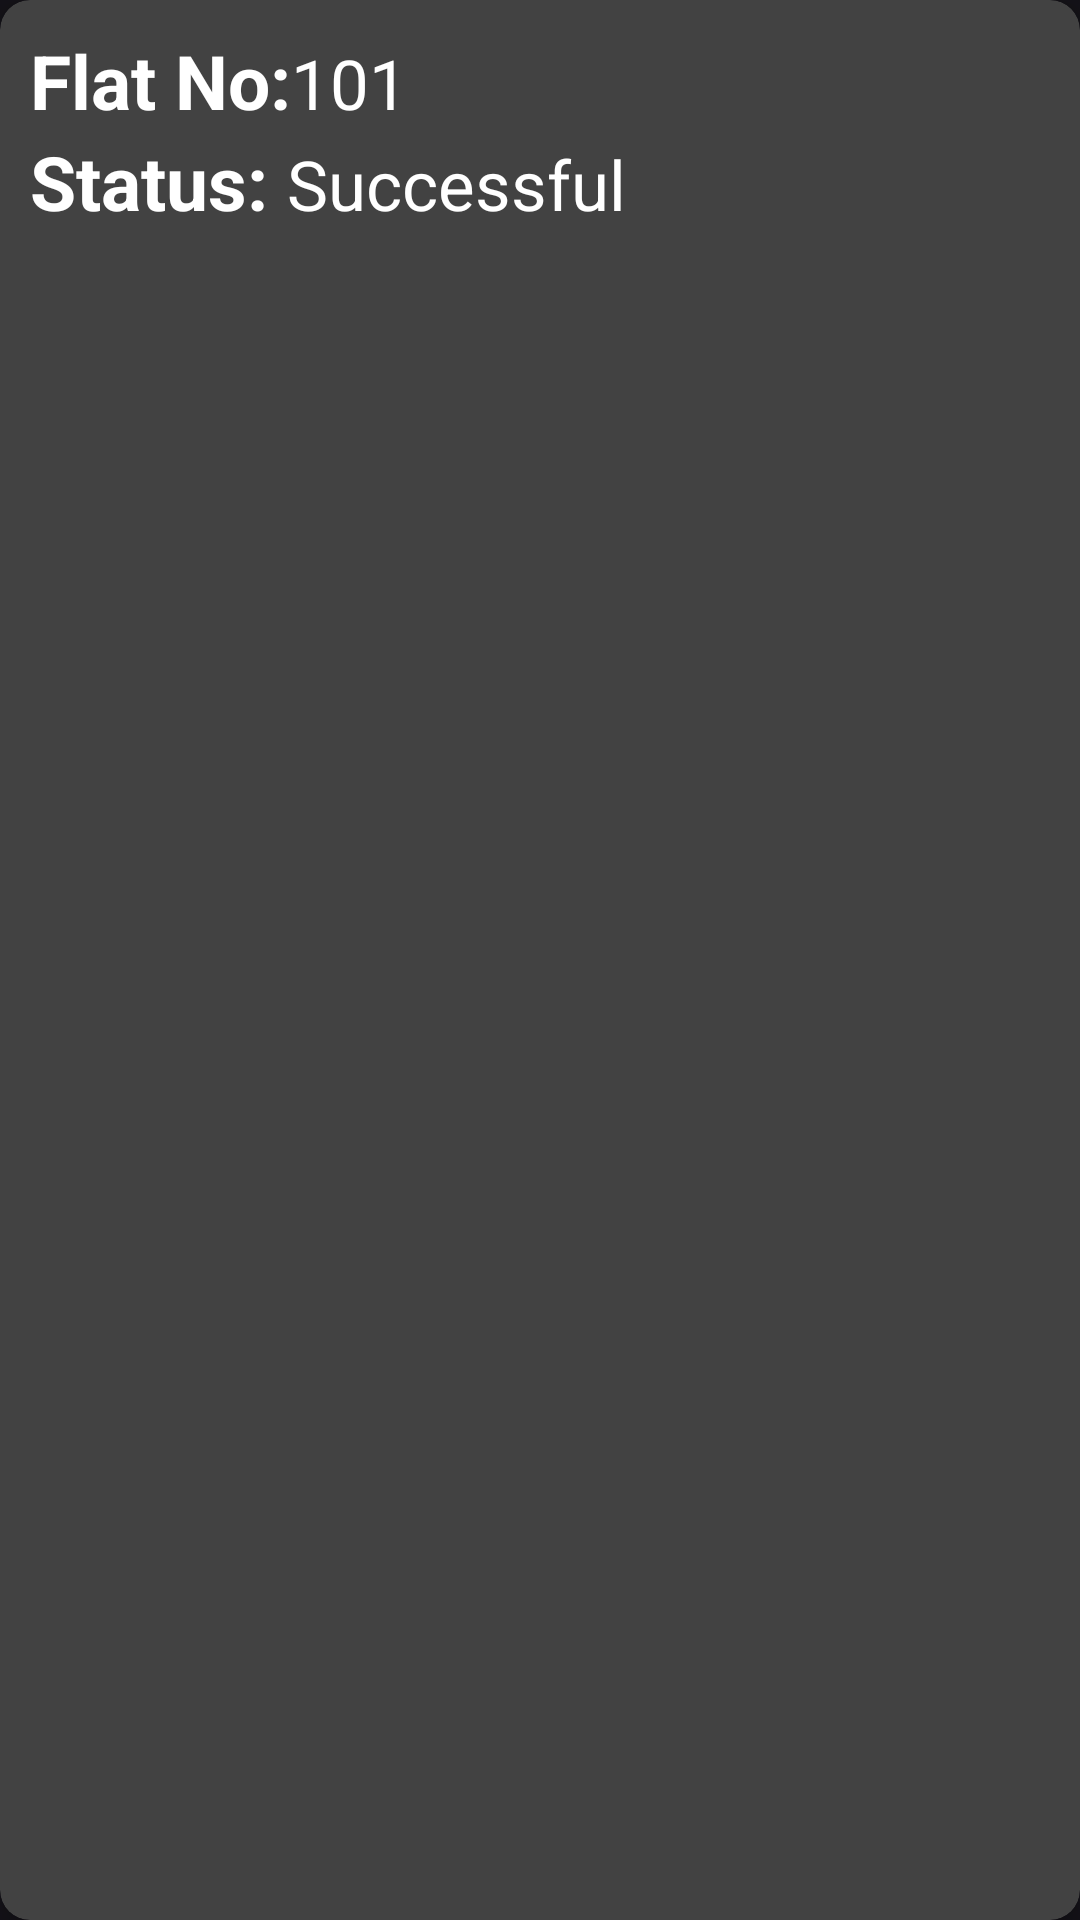

Produce the Android XML layout that renders to this screen, including the resource entries it uses.
<!-- AndroidManifest.xml: application theme Theme.Material3.Dark.NoActionBar -->
<!-- res/layout/payment.xml -->
<?xml version="1.0" encoding="utf-8"?>
<androidx.cardview.widget.CardView xmlns:android="http://schemas.android.com/apk/res/android"
    xmlns:tools="http://schemas.android.com/tools"
    android:layout_width="match_parent"
    android:layout_height="wrap_content"
    xmlns:app="http://schemas.android.com/apk/res-auto"
    app:cardElevation="8dp"
    app:cardCornerRadius="10dp"
    android:layout_margin="7dp"
    android:background="@color/black">

    <LinearLayout
        android:layout_width="wrap_content"
        android:layout_height="wrap_content"
        android:padding="10dp"
        android:orientation="vertical">

        <LinearLayout
            android:layout_width="wrap_content"
            android:layout_height="wrap_content"
            android:layout_gravity="center_vertical"
            android:orientation="horizontal">

            <TextView
                android:layout_width="wrap_content"
                android:layout_height="wrap_content"
                android:text="@string/flat_no"
                android:textColor="@color/white"
                android:textSize="25sp"
                android:textStyle="bold"/>
            <TextView
                android:id="@+id/tvflat"
                android:layout_width="wrap_content"
                android:layout_height="wrap_content"
                android:text="101"
                android:textColor="@color/white"
                android:textSize="23sp"
                android:textStyle=""
                tools:ignore="HardcodedText" />

        </LinearLayout>
        <LinearLayout
            android:layout_width="wrap_content"
            android:layout_height="wrap_content"
            android:layout_gravity="center_vertical"
            android:orientation="horizontal">

            <TextView
                android:layout_width="wrap_content"
                android:layout_height="wrap_content"
                android:text="Status: "
                android:textColor="@color/white"
                android:textSize="25sp"
                android:textStyle="bold"/>
            <TextView
                android:id="@+id/tvstatus"
                android:layout_width="wrap_content"
                android:layout_height="wrap_content"
                android:text="Successful"
                android:textColor="@color/white"
                android:textSize="23sp"
                android:textStyle=""
                tools:ignore="HardcodedText" />

        </LinearLayout>
    </LinearLayout>
</androidx.cardview.widget.CardView>
<!-- resources referenced by this layout -->
<resources>
  <string name="flat_no">Flat No: </string>
  <!-- not gathered from this repository: default colours our renderer supplied (Android Studio template values) -->
  <color name="black">#FF000000</color>
  <color name="white">#FFFFFFFF</color>
</resources>
